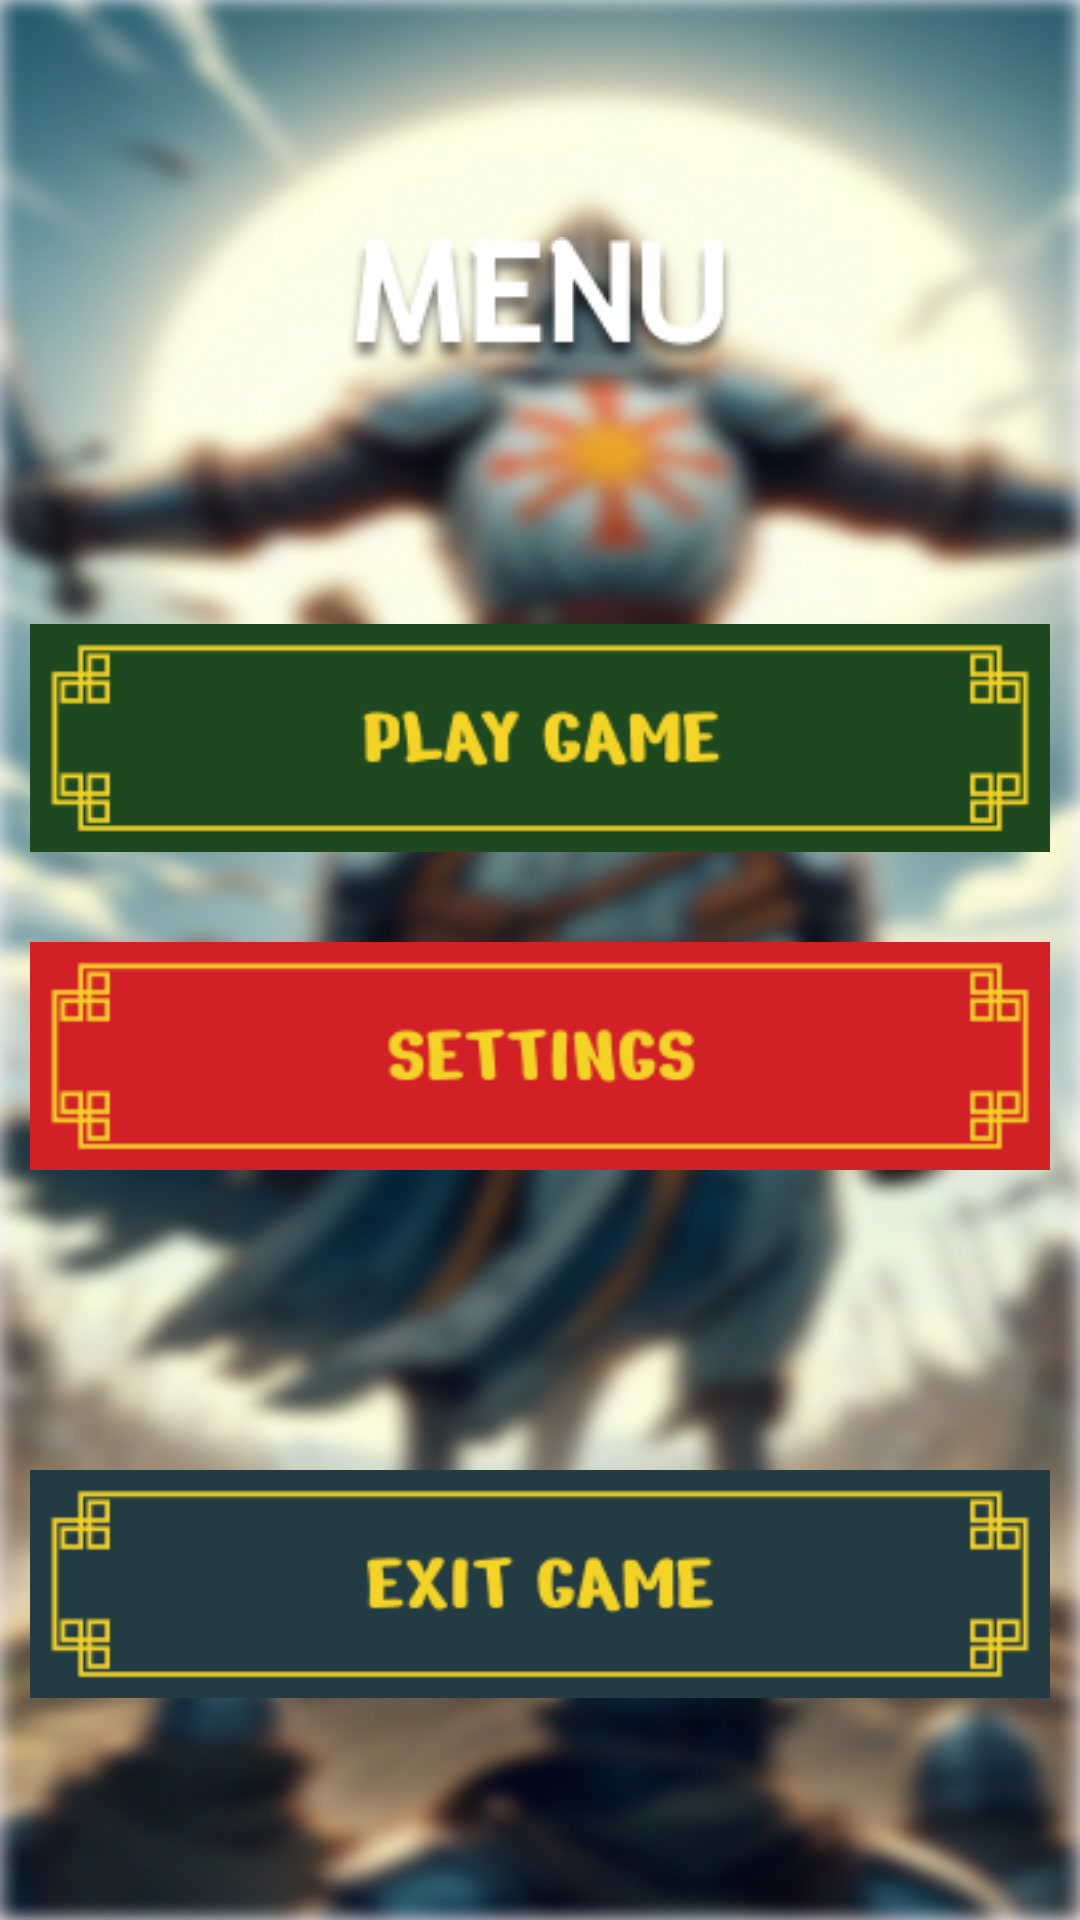

Layout XML and referenced resources for this Android screen:
<!-- AndroidManifest.xml: application theme Theme.PathOfTheKnight -->
<!-- res/layout/activity_menu.xml -->
<?xml version="1.0" encoding="utf-8"?>
<LinearLayout xmlns:android="http://schemas.android.com/apk/res/android"
    xmlns:app="http://schemas.android.com/apk/res-auto"
    xmlns:tools="http://schemas.android.com/tools"
    android:id="@+id/main"
    android:layout_width="match_parent"
    android:layout_height="match_parent"
    android:orientation="vertical"
    android:layout_gravity="center"
    android:background="@drawable/background"
    android:gravity="center"
    tools:context=".Menu">

<LinearLayout
    android:layout_width="wrap_content"
    android:layout_height="wrap_content"
    android:orientation="vertical"
    android:layout_gravity="center"
    android:gravity="center"
    android:layout_margin="20dp"
    >

    <ImageView
        android:layout_width="wrap_content"
        android:layout_height="wrap_content"
        android:src="@drawable/menu"
        />




</LinearLayout>


    <LinearLayout
        android:layout_width="wrap_content"
        android:layout_height="wrap_content"
        android:orientation="vertical"
        android:layout_gravity="center"
        android:gravity="center"
        android:layout_marginTop="50dp"
        android:layout_marginBottom="70dp"
        >

        <ImageView
            android:id="@+id/PlayBtn"
            android:layout_width="wrap_content"
            android:layout_height="wrap_content"
            android:src="@drawable/playbtn"
            android:layout_margin="10dp"
            />

        <ImageView
            android:id="@+id/SettingsBtn"
            android:layout_width="wrap_content"
            android:layout_height="wrap_content"
            android:src="@drawable/settingsbtn"
            android:layout_margin="10dp"
            />

    </LinearLayout>

    <ImageView
        android:id="@+id/ExtBtn"
        android:layout_width="wrap_content"
        android:layout_height="wrap_content"
        android:src="@drawable/extbtn"
        android:layout_margin="10dp"
        />


</LinearLayout>
<!-- resources referenced by this layout -->
<resources>
  <!-- drawable background: png bitmap (drawable, 517049 bytes) -->
  <!-- drawable extbtn: png bitmap (drawable, 3591 bytes) -->
  <!-- drawable menu: png bitmap (drawable, 6878 bytes) -->
  <!-- drawable playbtn: png bitmap (drawable, 3600 bytes) -->
  <!-- drawable settingsbtn: png bitmap (drawable, 3235 bytes) -->
  <style name="Theme.PathOfTheKnight" parent="Base.Theme.PathOfTheKnight" />
  <style name="Base.Theme.PathOfTheKnight" parent="Theme.Material3.DayNight.NoActionBar">
          
          
      </style>
</resources>
